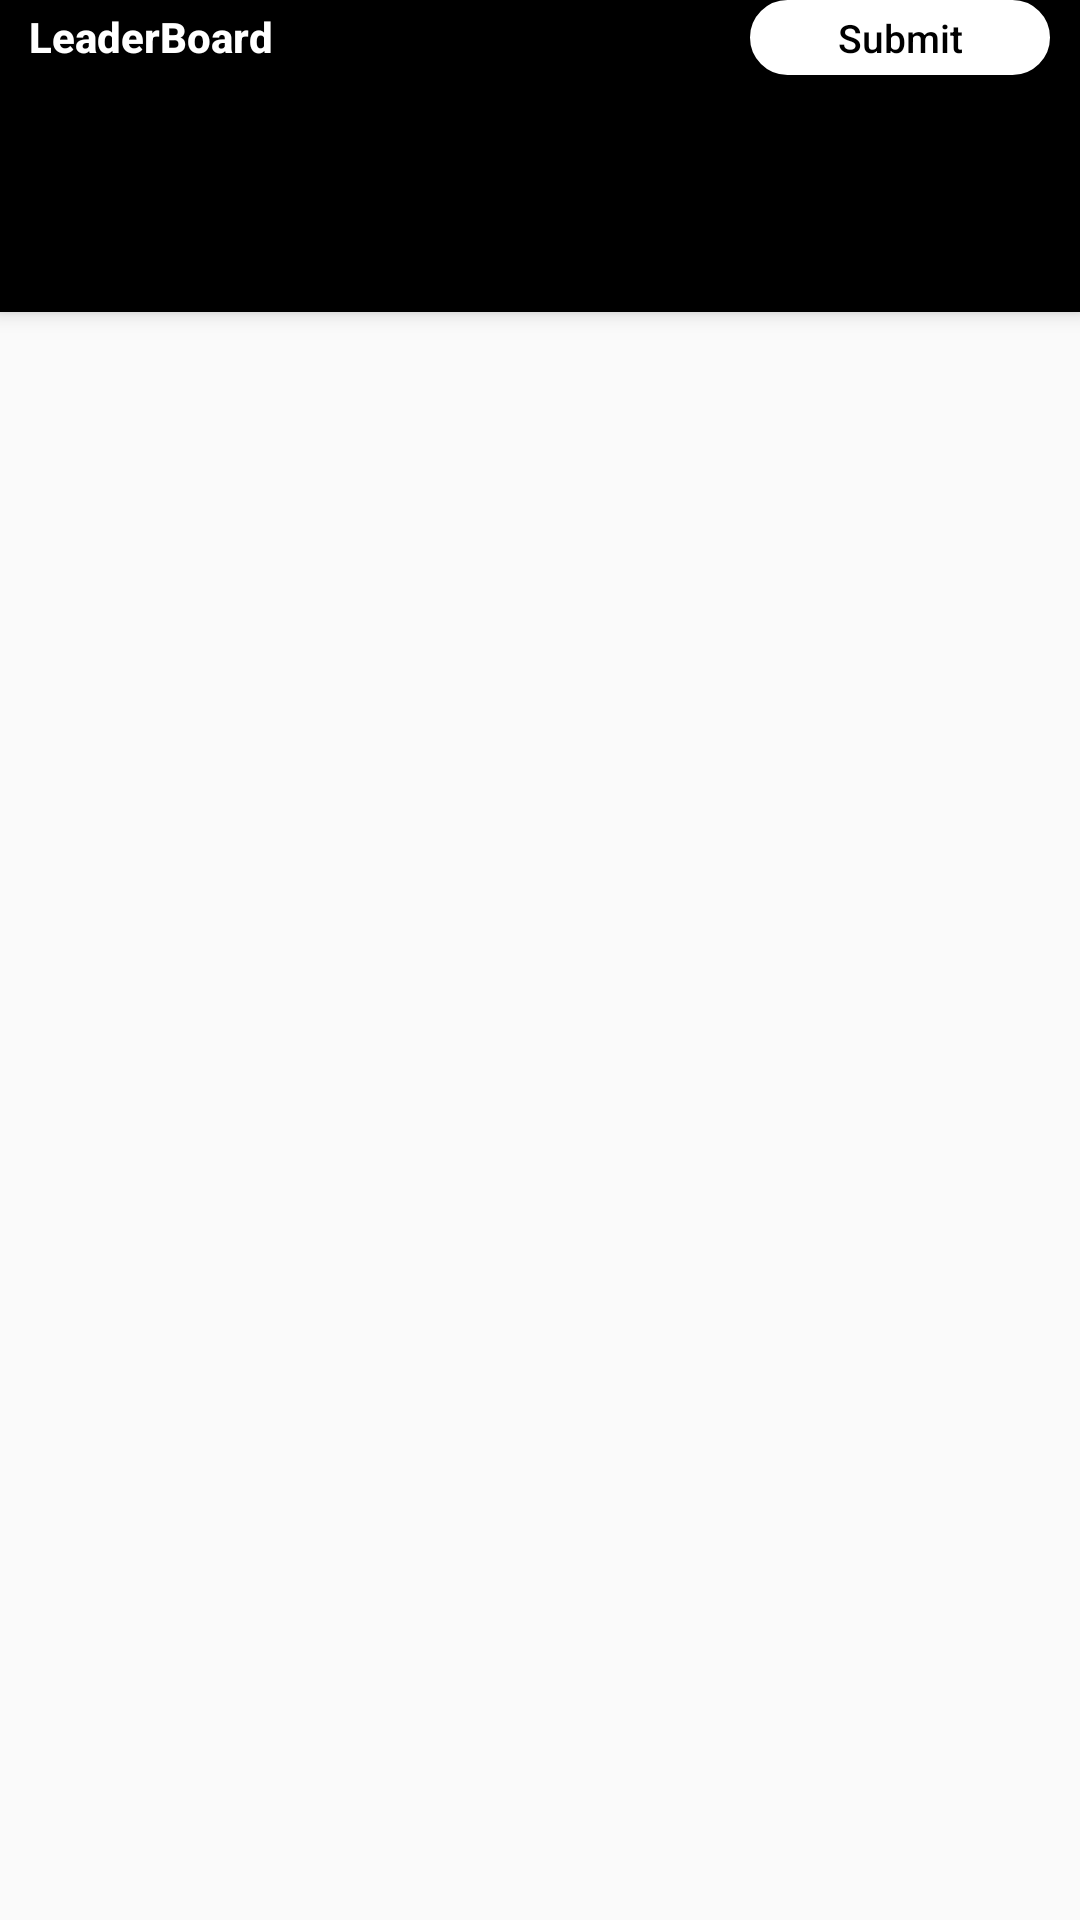

Here is an Android app screen rendered from its layout file. Give the layout XML and the strings, colors and styles it references.
<!-- AndroidManifest.xml: application theme AppTheme -->
<!-- res/layout/activity_information.xml -->
<?xml version="1.0" encoding="utf-8"?>
<layout xmlns:android="http://schemas.android.com/apk/res/android"
    xmlns:app="http://schemas.android.com/apk/res-auto"
    xmlns:tools="http://schemas.android.com/tools">

    <androidx.coordinatorlayout.widget.CoordinatorLayout
        android:layout_width="match_parent"
        android:layout_height="match_parent"
        tools:context=".views.InformationActivity">

        <com.google.android.material.appbar.AppBarLayout
            android:layout_width="match_parent"
            android:layout_height="wrap_content"
            android:theme="@style/AppTheme.AppBarOverlay">

            <androidx.appcompat.widget.LinearLayoutCompat
                android:layout_width="match_parent"
                android:layout_height="wrap_content"
                android:paddingLeft="10dp"
                android:paddingRight="10dp">

                <androidx.appcompat.widget.AppCompatTextView
                    android:id="@+id/title"
                    android:layout_width="0dp"
                    android:layout_height="wrap_content"
                    android:layout_weight="1"
                    android:minHeight="?actionBarSize"
                    android:padding="@dimen/appbar_padding"
                    android:text="@string/title_activity_information"
                    android:textAppearance="@style/TextAppearance.Widget.AppCompat.Toolbar.Title"
                    android:textSize="14sp"
                    android:textStyle="bold" />

                <androidx.appcompat.widget.AppCompatButton
                    android:id="@+id/button_submit"
                    android:layout_width="100dp"
                    android:layout_height="25dp"
                    android:background="@drawable/background_button_submit"
                    android:text="@string/submit"
                    android:textAllCaps="false"
                    android:textColor="@color/black"
                    android:textSize="13sp" />
            </androidx.appcompat.widget.LinearLayoutCompat>

            <com.google.android.material.tabs.TabLayout
                android:id="@+id/tabs"
                android:layout_width="match_parent"
                android:layout_height="wrap_content"
                android:background="?attr/colorPrimary"
                app:tabIndicatorColor="@color/white"
                app:tabTextAppearance="@style/CustomTextAppearanceTab" />
        </com.google.android.material.appbar.AppBarLayout>

        <androidx.viewpager.widget.ViewPager
            android:id="@+id/view_pager"
            android:layout_width="match_parent"
            android:layout_height="match_parent"
            app:layout_behavior="@string/appbar_scrolling_view_behavior" />
    </androidx.coordinatorlayout.widget.CoordinatorLayout>
</layout>
<!-- resources referenced by this layout -->
<resources>
  <color name="black">#000000</color>
  <color name="white">#FFFFFF</color>
  <!-- drawable background_button_submit (drawable) -->
  <?xml version="1.0" encoding="utf-8"?>
  <selector xmlns:android="http://schemas.android.com/apk/res/android">
  
      <item>
          <shape android:padding="10dp" android:shape="rectangle">
              <stroke android:width="2dp" android:color="@color/white" />
              <gradient android:angle="90" android:endColor="@color/white" android:startColor="@color/white" />
              <corners android:radius="16dp" />
          </shape>
      </item>
  </selector>
  <string name="submit">Submit</string>
  <string name="title_activity_information">LeaderBoard</string>
  <style name="AppTheme.AppBarOverlay" parent="ThemeOverlay.AppCompat.Dark.ActionBar" />
  <style name="CustomTextAppearanceTab" parent="TextAppearance.Design.Tab">
          <item name="textAllCaps">false</item>
          <item name="android:textAllCaps">false</item>
      </style>
  <style name="AppTheme" parent="Theme.AppCompat.Light.DarkActionBar">
          
          <item name="colorPrimary">@color/colorPrimary</item>
          <item name="colorPrimaryDark">@color/colorPrimaryDark</item>
          <item name="colorAccent">@color/colorAccent</item>
      </style>
  <color name="colorPrimary">#000000</color>
  <color name="colorPrimaryDark">#000000</color>
  <color name="colorAccent">#FF5722</color>
</resources>
